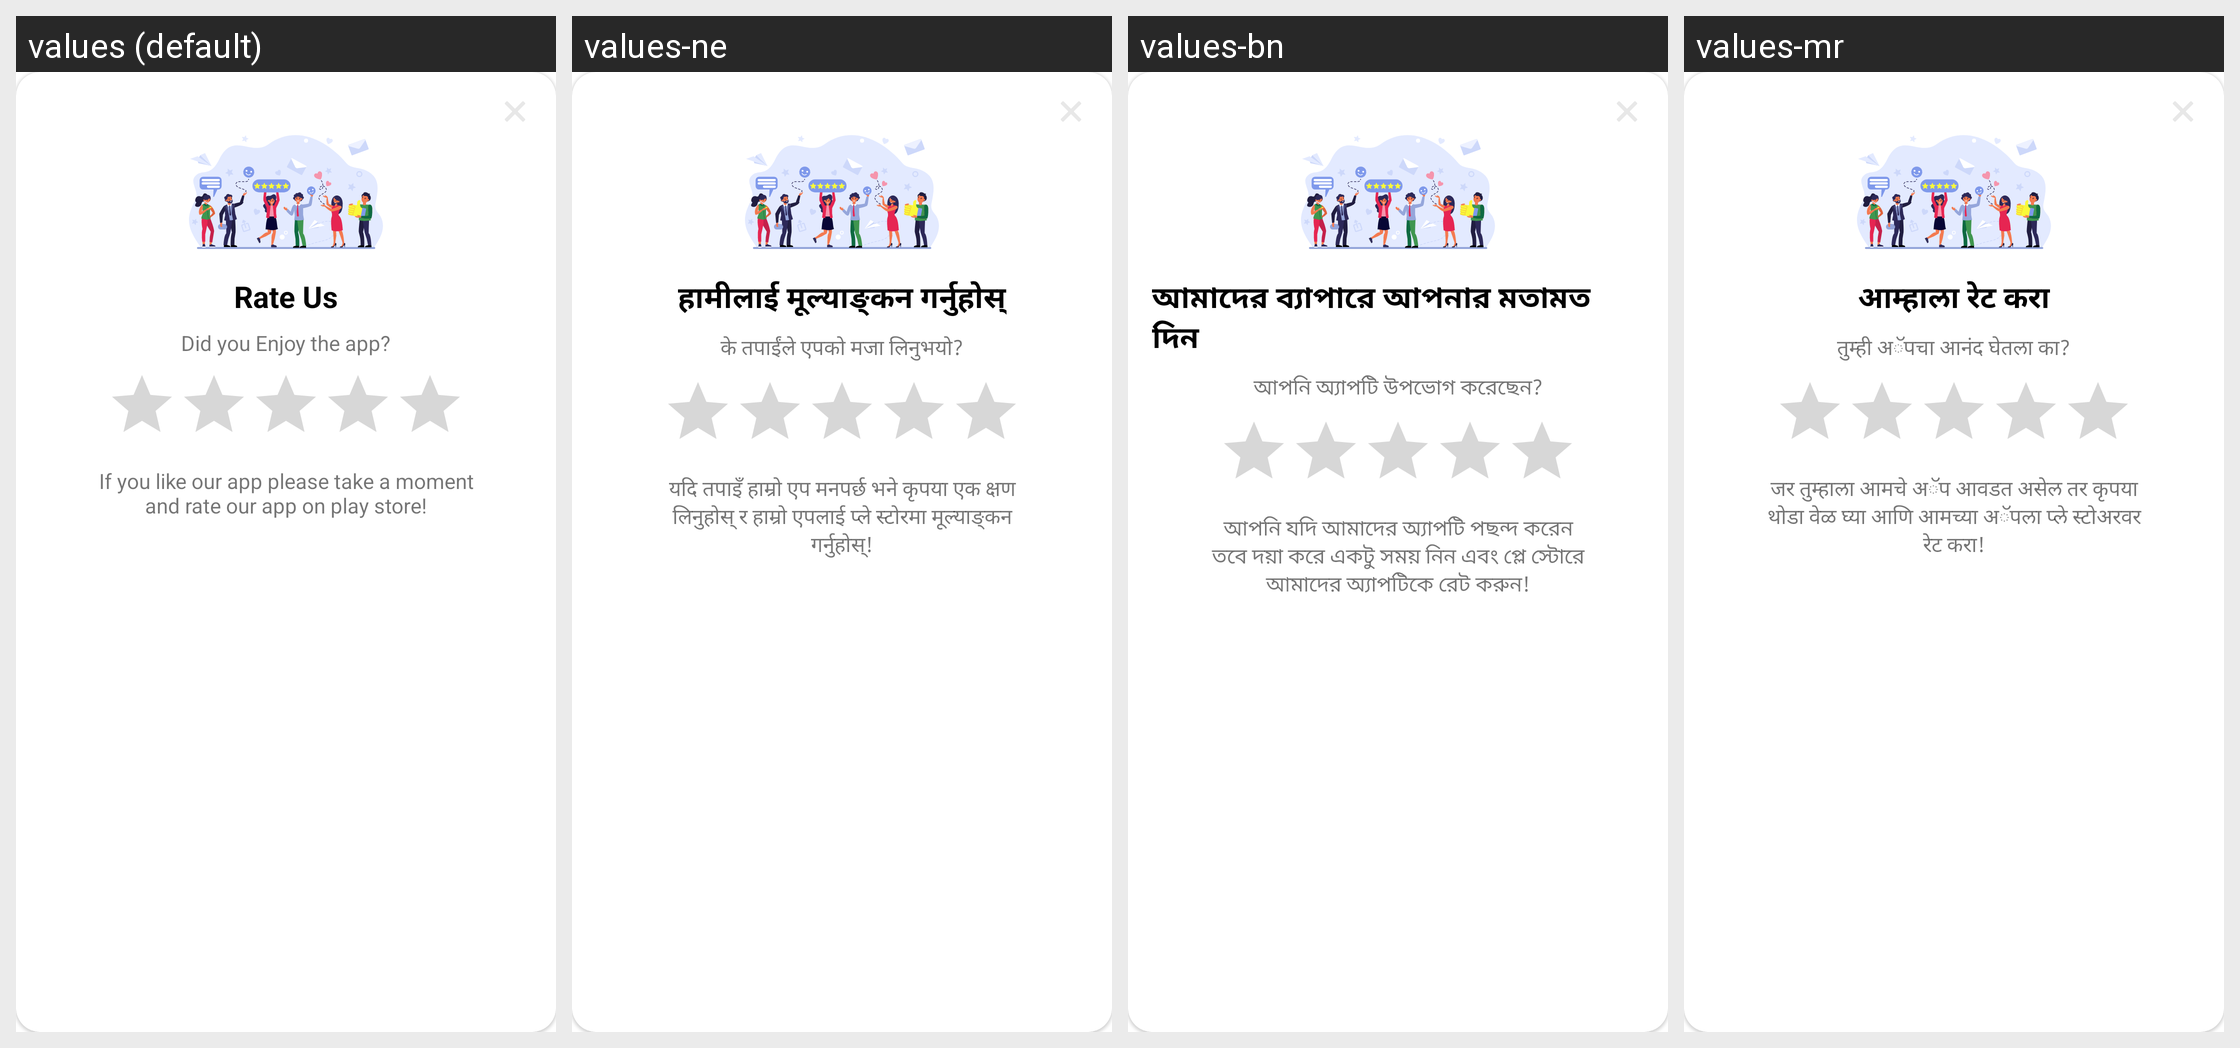

Locale-by-locale string values for the Android screen shown in this grid:
Android screen res/layout/dialog_fragment_app_rate.xml rendered under 4 locales, left to right: values (default), values-ne, values-bn, values-mr. Device: Nexus 5 (rendered at 1080×1920; each locale shown at half size, 540×960, under a caption strip naming it); theme Theme.ELITE_TRANSLATOR.
Other locales in the repository, not shown: values-af, values-am, values-ar, values-az, values-bg, values-bs, values-ca, values-cs, values-da, values-de, values-el, values-es, values-et, values-eu, values-fa, values-fi, values-fil, values-fr, values-gl, values-gu, values-hi, values-hr, values-hu, values-hy, values-in, values-is, values-it, values-iw, values-ja, values-jv, values-ka, values-kk, values-kn, values-ko, values-lt, values-lv, values-mk, values-ml, values-mn, values-ms, values-nl, values-no, values-pa, values-pl, values-ro, values-ru, values-sk, values-sl, values-sq, values-sr, values-su, values-sv, values-sw, values-ta, values-te, values-th, values-tr, values-uk, values-ur, values-uz, values-vi, values-zh-rCN, values-zh-rTW, values-zu.
Strings drawn on this screen, with the default value and each locale's value (text and hints the layout hard-codes, and strings that could not be matched under every locale, appear in the picture but are not listed):

rate_dialog_title
  values: Rate Us
  values-ne: हामीलाई मूल्याङ्कन गर्नुहोस्
  values-bn: আমাদের ব্যাপারে আপনার মতামত দিন
  values-mr: आम्हाला रेट करा

dialog_msg
  values: Did you Enjoy the app?
  values-ne: के तपाईंले एपको मजा लिनुभयो?
  values-bn: আপনি অ্যাপটি উপভোগ করেছেন?
  values-mr: तुम्ही अॅपचा आनंद घेतला का?

dialog_closure_msg
  values: If you like our app please take a moment and rate our app on play store!
  values-ne: यदि तपाइँ हाम्रो एप मनपर्छ भने कृपया एक क्षण लिनुहोस् र हाम्रो एपलाई प्ले स्टोरमा मूल्याङ्कन गर्नुहोस्!
  values-bn: আপনি যদি আমাদের অ্যাপটি পছন্দ করেন তবে দয়া করে একটু সময় নিন এবং প্লে স্টোরে আমাদের অ্যাপটিকে রেট করুন!
  values-mr: जर तुम्हाला आमचे अॅप आवडत असेल तर कृपया थोडा वेळ घ्या आणि आमच्या अॅपला प्ले स्टोअरवर रेट करा!
